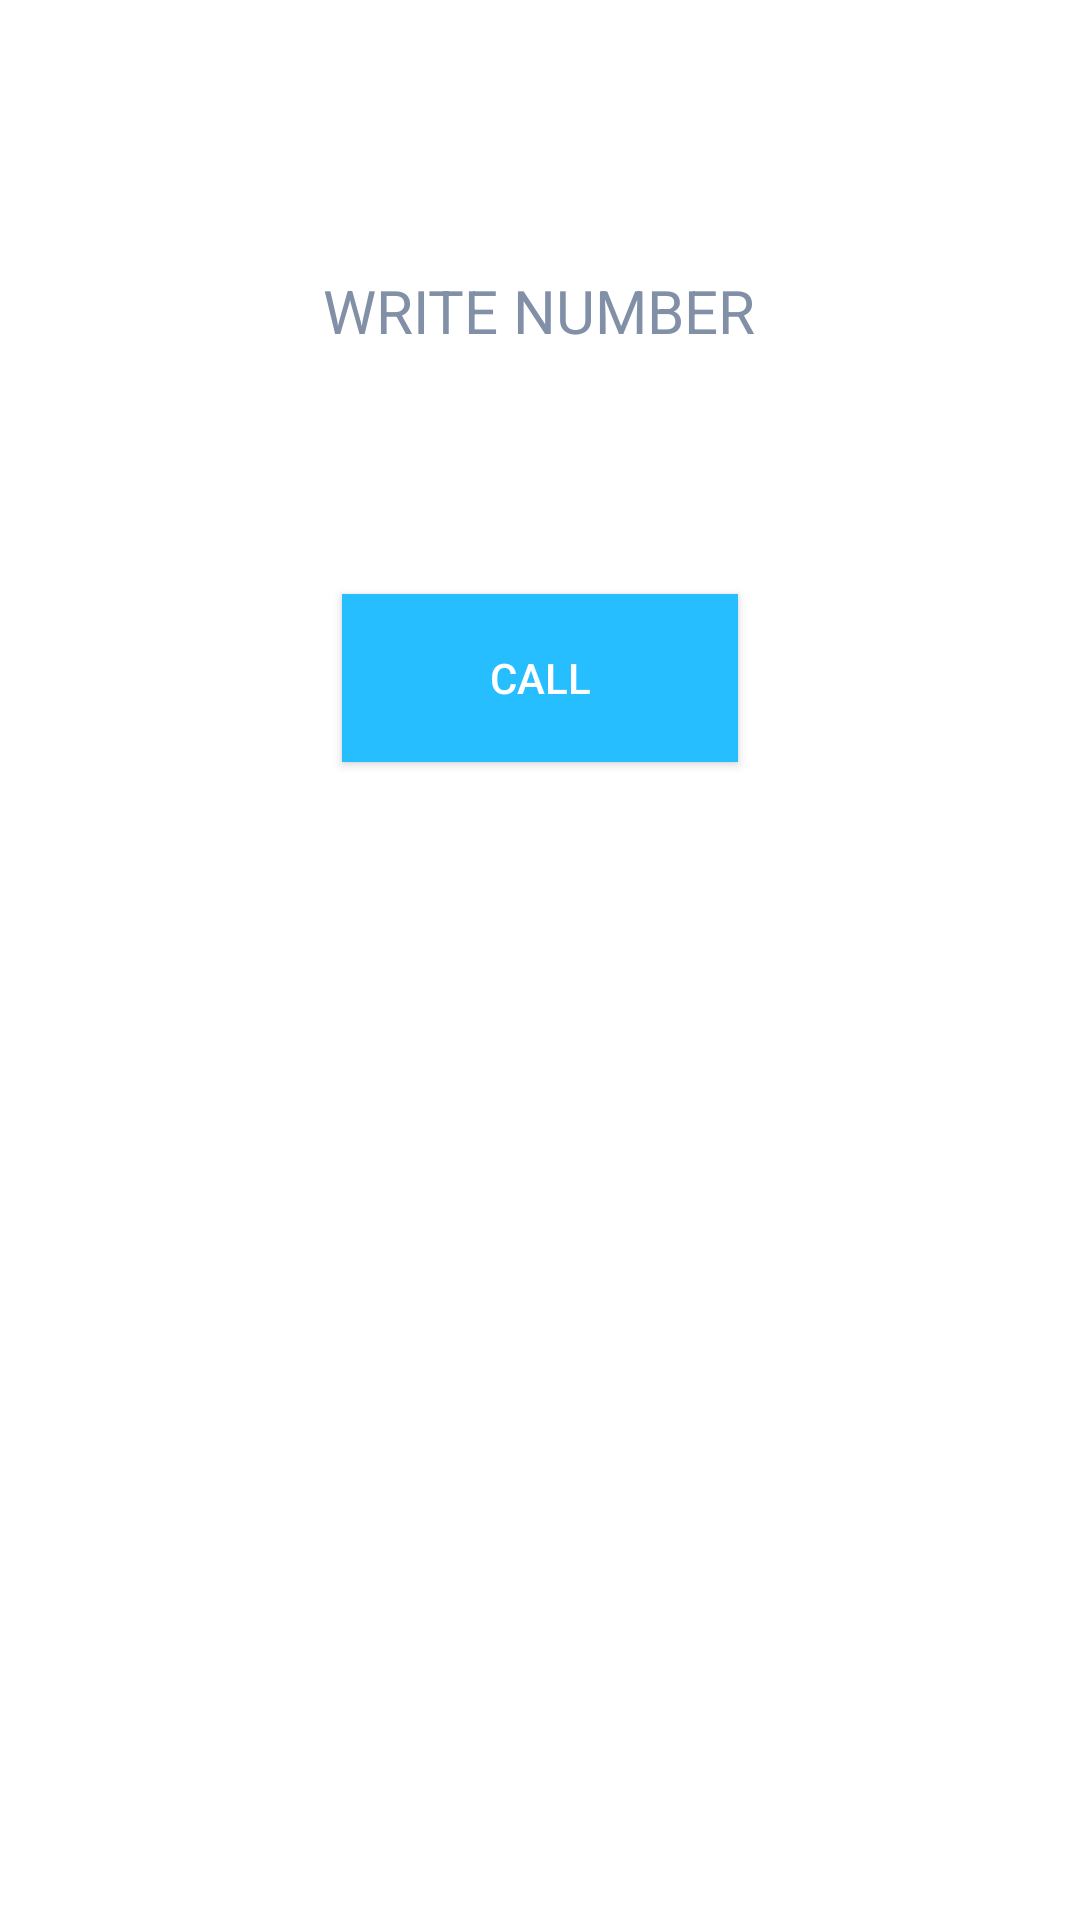

Here is an Android app screen rendered from its layout file. Give the layout XML and the strings, colors and styles it references.
<!-- AndroidManifest.xml: application theme MyMaterialTheme -->
<!-- res/layout/fragment_placecall.xml -->
<FrameLayout xmlns:android="http://schemas.android.com/apk/res/android"
    xmlns:tools="http://schemas.android.com/tools"
    android:layout_width="match_parent"
    android:padding="10dp"
    android:background="#ffffff"
    android:layout_height="match_parent"
    tools:context=".fragment.Fragment_RecentCalls">

    
    <LinearLayout
        android:layout_width="fill_parent"
        android:layout_height="wrap_content"
        android:orientation="vertical"

        android:paddingLeft="40dp"
        android:paddingTop="40dp"
        android:paddingRight="40dp"
        android:id="@+id/numberInputLayout"

        android:layout_above="@+id/callButtonholder"
        android:layout_alignParentLeft="true"
        android:layout_alignParentStart="true">

        <TextView
            android:layout_width="wrap_content"
            android:layout_height="wrap_content"
            android:layout_marginTop="40dp"
            android:text="Write Number"
            android:textAllCaps="true"
            android:id="@+id/textView" android:layout_gravity="center_horizontal"
            android:textColor="@color/textColorPrimary" android:textSize="20sp"/>
        <EditText
            android:id="@+id/callName"
            android:layout_width="match_parent"
            android:layout_height="wrap_content"
            android:layout_marginTop="8dp"
            android:textSize="32sp"
            android:padding="10dp"
            android:textColor="@color/sinch_purple"
            android:background="@drawable/inputbox" android:inputType="number">

            />
        </EditText>

        <Button
            android:id="@+id/callButton"
            android:layout_width="wrap_content"
            android:layout_height="wrap_content"
            android:layout_marginBottom="20dp"
            android:layout_gravity="center"
            android:layout_margin="10dp"
            android:background="@color/colorPrimaryDark"
            android:text="Call"
            android:textColor="#ffffff"
            android:minHeight="56dp"
            android:minWidth="132dp"
            android:layout_centerHorizontal="true"/>


    </LinearLayout>

</FrameLayout>
<!-- resources referenced by this layout -->
<resources>
  <color name="colorPrimaryDark">#26beff</color>
  <color name="sinch_purple">#ff63029d</color>
  <color name="textColorPrimary">#8190a7</color>
  <style name="MyMaterialTheme" parent="MyMaterialTheme.Base">
  
      </style>
  <style name="MyMaterialTheme.Base" parent="Theme.AppCompat.Light.DarkActionBar">
          <item name="windowNoTitle">true</item>
          <item name="windowActionBar">false</item>
          <item name="colorPrimary">@color/colorPrimary</item>
          <item name="colorPrimaryDark">@color/colorPrimaryDark</item>
          <item name="colorAccent">@color/colorAccent</item>
      </style>
  <color name="colorPrimary">#f6f9ff</color>
  <color name="colorAccent">#26beff</color>
</resources>
